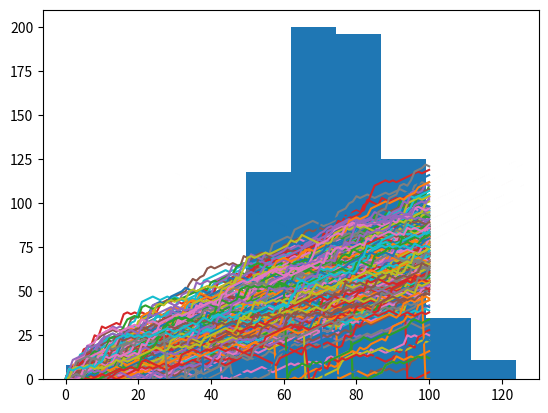

This chart was generated by the following Python code:
"""
Case Study: Hacker Statistics
"""

import numpy as np
import matplotlib.pyplot as plt

"""
Random Numbers
"""
# Random float
# Set the seed
np.random.seed(123)

# Generate and print random float
print(np.random.rand())

# Roll the dice
# Use randint() to simulate a dice
print(np.random.randint(1, 7))

# Use randint() again
print(np.random.randint(1, 7))

# Determine your next move
# Starting step
step = 50

# Roll the dice
dice = np.random.randint(1, 7)

# Finish the control construct
if dice <= 2:
    step = step - 1
elif dice <= 5:
    step = step + 1
else:
    step = step + np.random.randint(1, 7)

# Print out dice and step
print(dice)
print(step)

"""
Random Walk
"""
# The next step
# Initialize random_walk
random_walk = [0]

for x in range(100):
    # Set step: last element in random_walk
    step = random_walk[-1]

    # Roll the dice
    dice = np.random.randint(1, 7)

    # Determine next step
    if dice <= 2:
        step = step - 1
    elif dice <= 5:
        step = step + 1
    else:
        step = step + np.random.randint(1, 7)

    # append next_step to random_walk
    random_walk.append(step)

# Print random_walk
print(random_walk)

# How low can you go?
for x in range(100):
    step = random_walk[-1]
    dice = np.random.randint(1, 7)

    if dice <= 2:
        step = max(0, step - 1)
    elif dice <= 5:
        step = step + 1
    else:
        step = step + np.random.randint(1, 7)

    random_walk.append(step)

# Visualize the walk
# Plot random_walk
plt.plot(random_walk)

# Show the plot
plt.show()

"""
Distribution
"""
# Simulate multiple walks
# Initialize all_walks
all_walks = []

# Simulate random walk 10 times
for i in range(10):

    # Code from before
    random_walk = [0]
    for x in range(100):
        step = random_walk[-1]
        dice = np.random.randint(1, 7)

        if dice <= 2:
            step = max(0, step - 1)
        elif dice <= 5:
            step = step + 1
        else:
            step = step + np.random.randint(1, 7)
        random_walk.append(step)

    # Append random_walk to all_walks
    all_walks.append(random_walk)

# Print all_walks
print(all_walks)

# Visualize all walks
# Convert all_walks to Numpy array: np_aw
np_aw = np.array(all_walks)

# Plot np_aw and show
plt.plot(np_aw)
plt.show()

# Clear the figure
plt.clf()

# Implement clumsiness
# Simulate random walk 250 times
for i in range(250):
    random_walk = [0]
    for x in range(100):
        step = random_walk[-1]
        dice = np.random.randint(1, 7)
        if dice <= 2:
            step = max(0, step - 1)
        elif dice <= 5:
            step = step + 1
        else:
            step = step + np.random.randint(1, 7)

        # Implement clumsiness
        if np.random.rand() <= 0.001:
            step = 0

        random_walk.append(step)
    all_walks.append(random_walk)

# Create and plot np_aw_t
np_aw_t = np.transpose(np.array(all_walks))
plt.plot(np_aw_t)
plt.show()

# Plot the distribution
# Simulate random walk 500 times
for i in range(500):
    random_walk = [0]
    for x in range(100):
        step = random_walk[-1]
        dice = np.random.randint(1, 7)
        if dice <= 2:
            step = max(0, step - 1)
        elif dice <= 5:
            step = step + 1
        else:
            step = step + np.random.randint(1, 7)
        if np.random.rand() <= 0.001:
            step = 0
        random_walk.append(step)
    all_walks.append(random_walk)

# Create and plot np_aw_t
np_aw_t = np.transpose(np.array(all_walks))

# Select last row from np_aw_t: ends
ends = np_aw_t[-1, :]

# Plot histogram of ends, display plot
plt.hist(ends)
plt.show()
